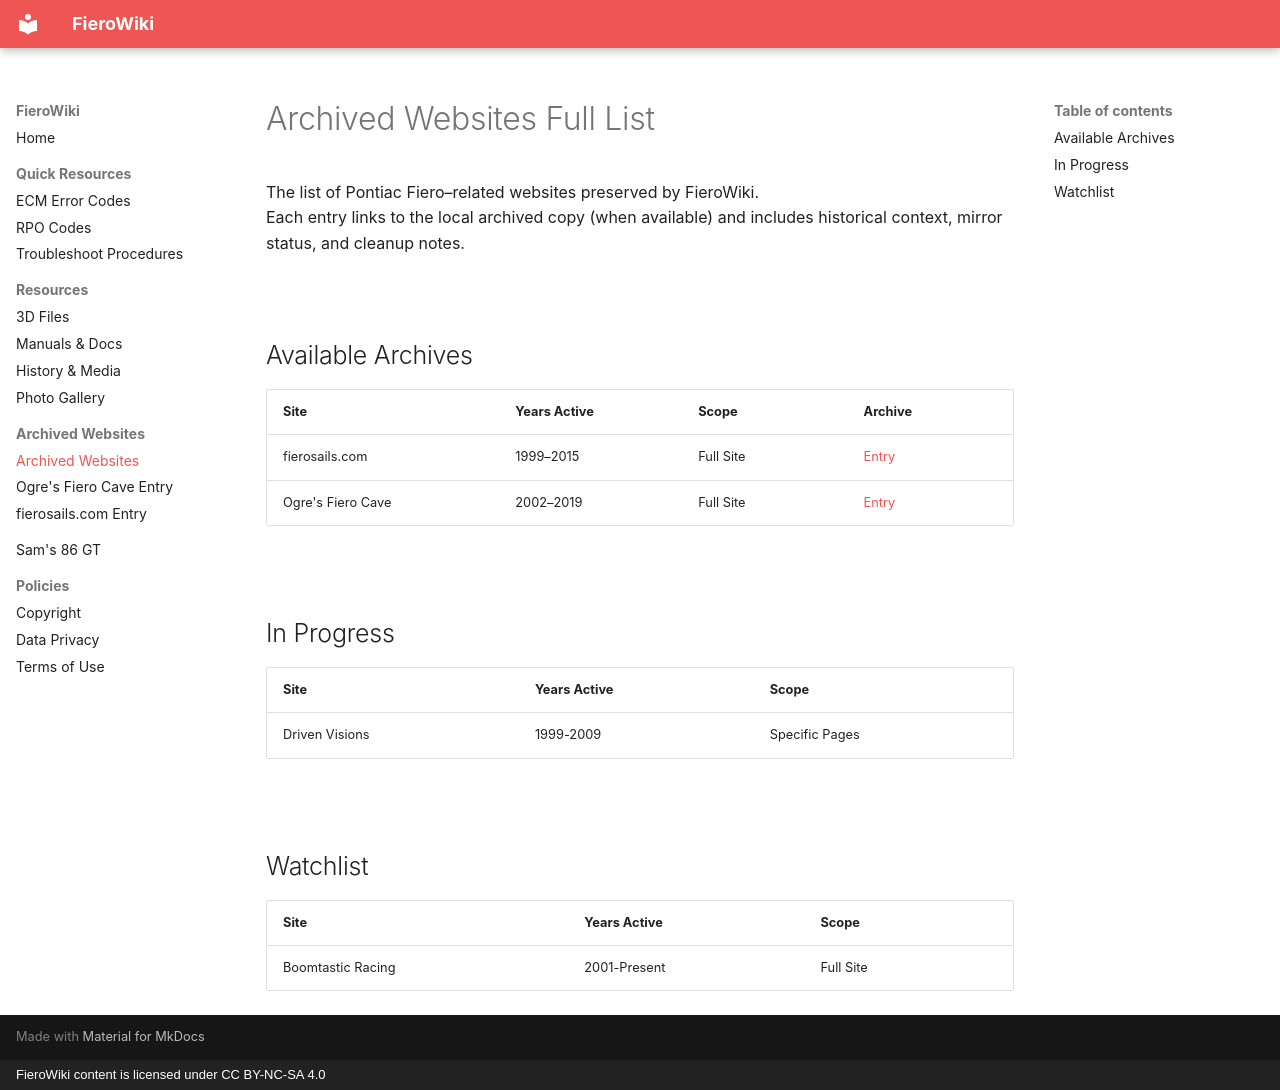

repository: sammothxc/fierowiki · page: archived-websites/index.html · generator: mkdocs · copyright: FieroWiki content is licensed under CC BY-NC-SA 4.0

---
title: Archived Websites
---

# Archived Websites Full List

The list of Pontiac Fiero–related websites preserved by FieroWiki.  
Each entry links to the local archived copy (when available) and includes historical context, mirror status, and cleanup notes.

<br>

## Available Archives

| Site                          | Years Active | Scope          | Archive |
|-------------------------------|--------------|----------------|---------|
| fierosails.com       | 1999–2015    | Full Site      | [Entry](archived-websites/fierosails.md)
| Ogre's Fiero Cave             | 2002–2019    | Full Site      | [Entry](archived-websites/fierocave.md)

<br>

## In Progress

| Site                          | Years Active | Scope          |
|-------------------------------|--------------|----------------|
| Driven Visions                | 1999-2009    | Specific Pages |

<br>

## Watchlist

| Site                          | Years Active | Scope          |
|-------------------------------|--------------|----------------|
| Boomtastic Racing             | 2001-Present | Full Site      |
